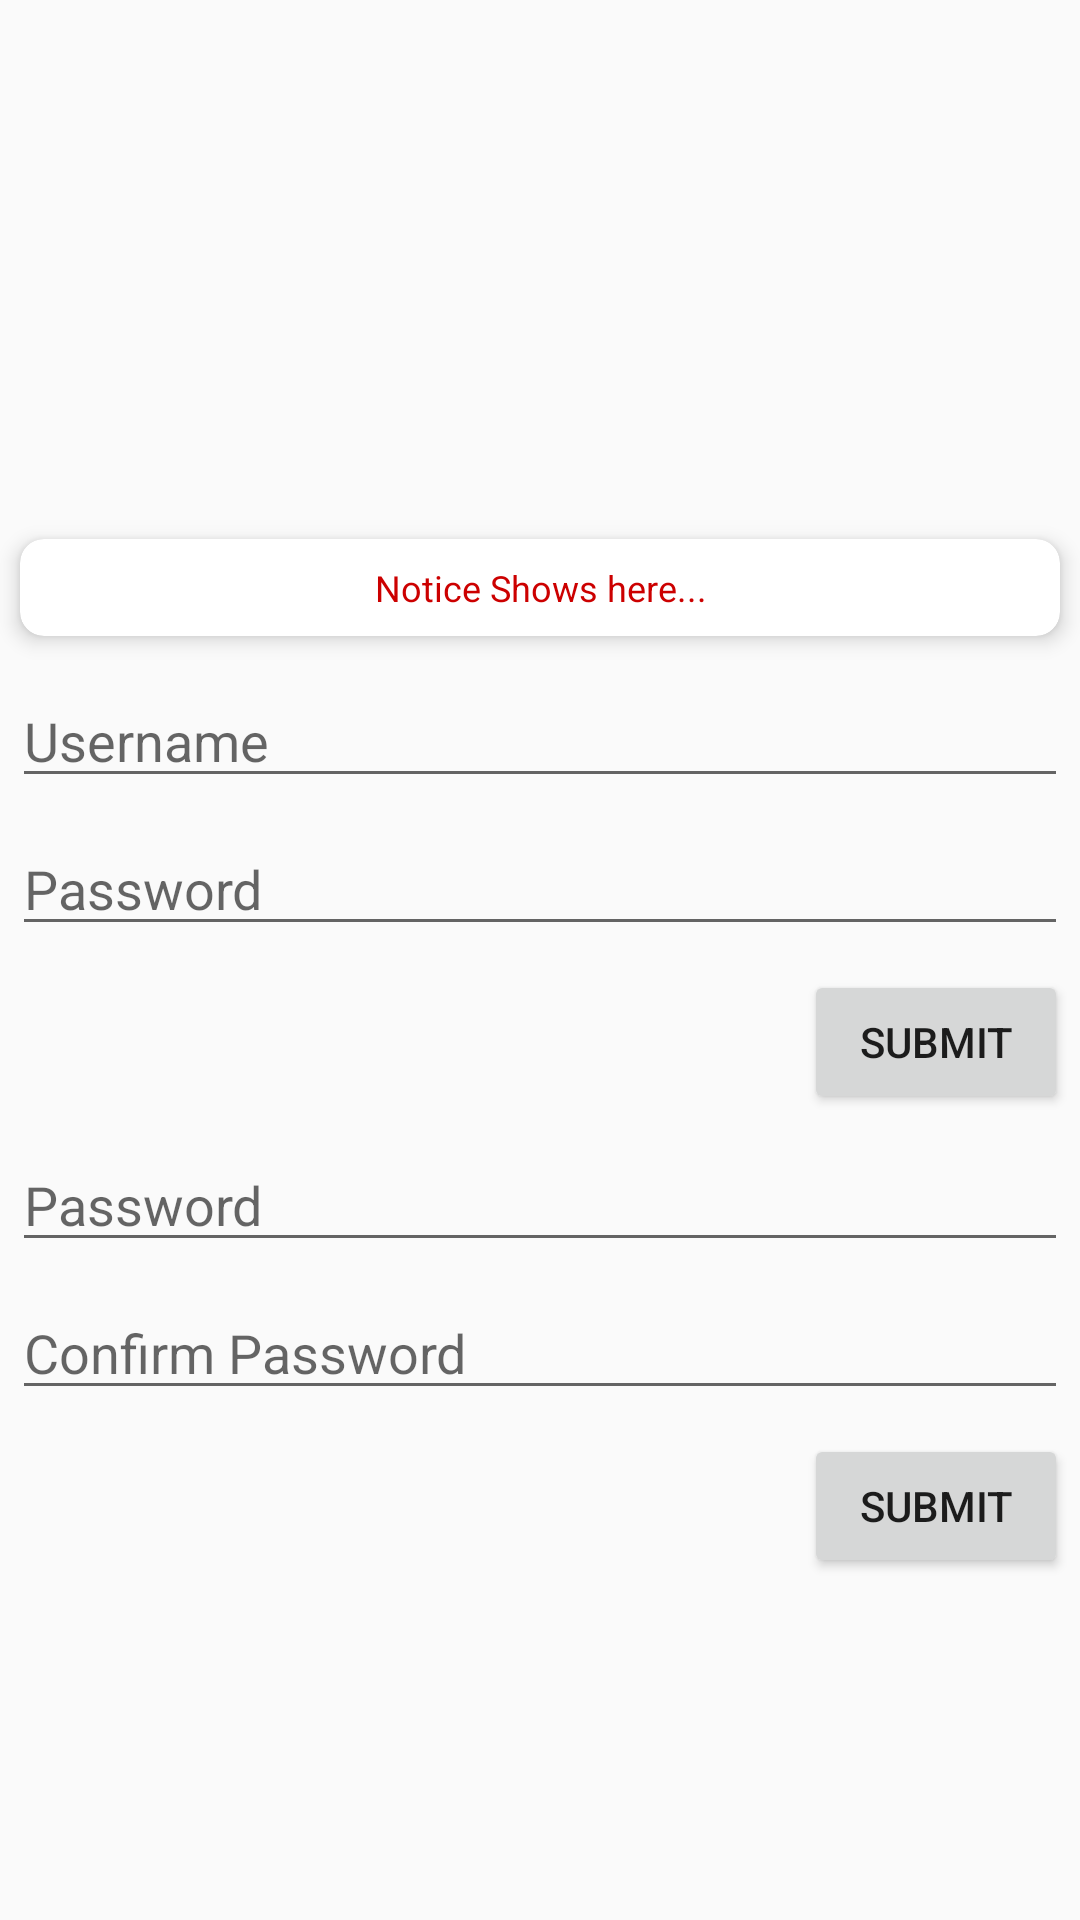

Here is an Android app screen rendered from its layout file. Give the layout XML and the strings, colors and styles it references.
<!-- AndroidManifest.xml: application theme AppTheme -->
<!-- res/layout/cp_activity_confirm_user.xml -->
<?xml version="1.0" encoding="utf-8"?>
<LinearLayout xmlns:android="http://schemas.android.com/apk/res/android"
    xmlns:app="http://schemas.android.com/apk/res-auto"
    xmlns:tools="http://schemas.android.com/tools"
    android:layout_width="match_parent"
    android:layout_height="match_parent"
    android:layout_margin="16dp"
    android:gravity="center"
    android:orientation="vertical"
    tools:context=".ChangePassword.ChangePasswordActivity">

    <TextView
        android:id="@+id/tv_cacu_headed"
        android:layout_width="match_parent"
        android:layout_height="wrap_content"
        android:layout_marginTop="16dp"
        android:layout_marginBottom="16dp"
        android:gravity="center"
        android:textAppearance="?android:textAppearanceLarge"
        tools:text="Confirm Yourself" />

    <include
        android:id="@+id/cacu_warning_board"
        layout="@layout/warning_board_layout" />

    <LinearLayout
        android:id="@+id/ll_cacu_confirm_user"
        android:layout_width="match_parent"
        android:layout_height="wrap_content"
        android:orientation="vertical">

        <EditText
            android:id="@+id/et_cacu_username"
            android:layout_width="match_parent"
            android:layout_height="wrap_content"
            android:layout_margin="@dimen/text_view_gap"
            android:autofillHints="display_name"
            android:digits="@string/input_alphanumeric_no_space"
            android:hint="Username"
            android:inputType="textPersonName" />

        <EditText
            android:id="@+id/et_cacu_password"
            android:layout_width="match_parent"
            android:layout_height="wrap_content"
            android:layout_margin="@dimen/text_view_gap"
            android:autofillHints="password"
            android:hint="Password"
            android:inputType="textPassword" />

        <Button
            android:id="@+id/btn_cacu_confirm_user"
            android:layout_width="wrap_content"
            android:layout_height="wrap_content"
            android:layout_gravity="end"
            android:layout_margin="@dimen/text_view_gap"
            android:text="submit" />
    </LinearLayout>

    <LinearLayout
        android:id="@+id/ll_cacu_create_password"
        android:layout_width="match_parent"
        android:layout_height="wrap_content"
        android:orientation="vertical">

        <EditText
            android:id="@+id/et_cacu_new_password"
            android:layout_width="match_parent"
            android:layout_height="wrap_content"
            android:layout_margin="@dimen/text_view_gap"
            android:autofillHints="password"
            android:hint="Password"
            android:inputType="textPassword" />

        <EditText
            android:id="@+id/et_cacu_confirm_password"
            android:layout_width="match_parent"
            android:layout_height="wrap_content"
            android:layout_margin="@dimen/text_view_gap"
            android:autofillHints="password"
            android:hint="Confirm Password"
            android:inputType="textPassword" />

        <Button
            android:id="@+id/btn_cacu_update_password"
            android:layout_width="wrap_content"
            android:layout_height="wrap_content"
            android:layout_gravity="end"
            android:layout_margin="@dimen/text_view_gap"
            android:text="submit" />
    </LinearLayout>

</LinearLayout>
<!-- res/layout/warning_board_layout.xml (included above) -->
<?xml version="1.0" encoding="utf-8"?>
<androidx.cardview.widget.CardView xmlns:android="http://schemas.android.com/apk/res/android"
    xmlns:tools="http://schemas.android.com/tools"
    style="@style/WarningCardView">

    <TextView
        android:id="@+id/tv_wbl_notice"
        style="@style/WarningTextView"
        android:visibility="visible"
        tools:text="Notice Shows here..." />
</androidx.cardview.widget.CardView>
<!-- resources referenced by this layout -->
<resources>
  <dimen name="text_view_gap">4dp</dimen>
  <string name="input_alphanumeric_no_space">qwertyuiopasdfghjklzxcvbnmQWERTYUIOPASDFGHJKLZXCVBNM0123456789</string>
  <style name="WarningCardView" parent="CardView.Light">
          <item name="cardCornerRadius">8dp</item>
          <item name="cardElevation">4dp</item>
          <item name="cardUseCompatPadding">true</item>
          <item name="android:layout_width">match_parent</item>
          <item name="android:layout_height">wrap_content</item>
          <item name="android:background">@android:color/transparent</item>
      </style>
  <style name="WarningTextView">
          <item name="android:layout_width">match_parent</item>
          <item name="android:layout_height">wrap_content</item>
          <item name="android:layout_margin">8dp</item>
          <item name="android:gravity">center</item>
          <item name="android:textSize">12sp</item>
          <item name="android:textColor">@color/colorError</item>
      </style>
  <style name="AppTheme" parent="Theme.AppCompat.Light.DarkActionBar">
          
          <item name="colorPrimary">@color/colorPrimary</item>
          <item name="colorPrimaryDark">@color/colorPrimaryDark</item>
          <item name="colorAccent">@color/colorAccent</item>
      </style>
  <color name="colorError">@android:color/holo_red_dark</color>
  <color name="colorPrimary">#2196F3</color>
  <color name="colorPrimaryDark">#1976D2</color>
  <color name="colorAccent">#448AFF</color>
</resources>
